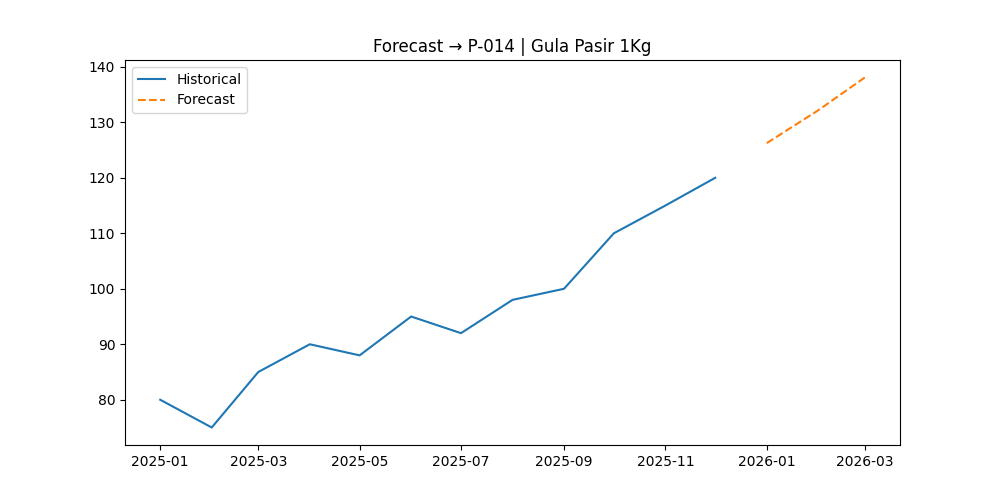

Source data for this figure (header and first rows):
, Forecast
2026-01-01, 126.2
2026-02-01, 132.2
2026-03-01, 138.1
